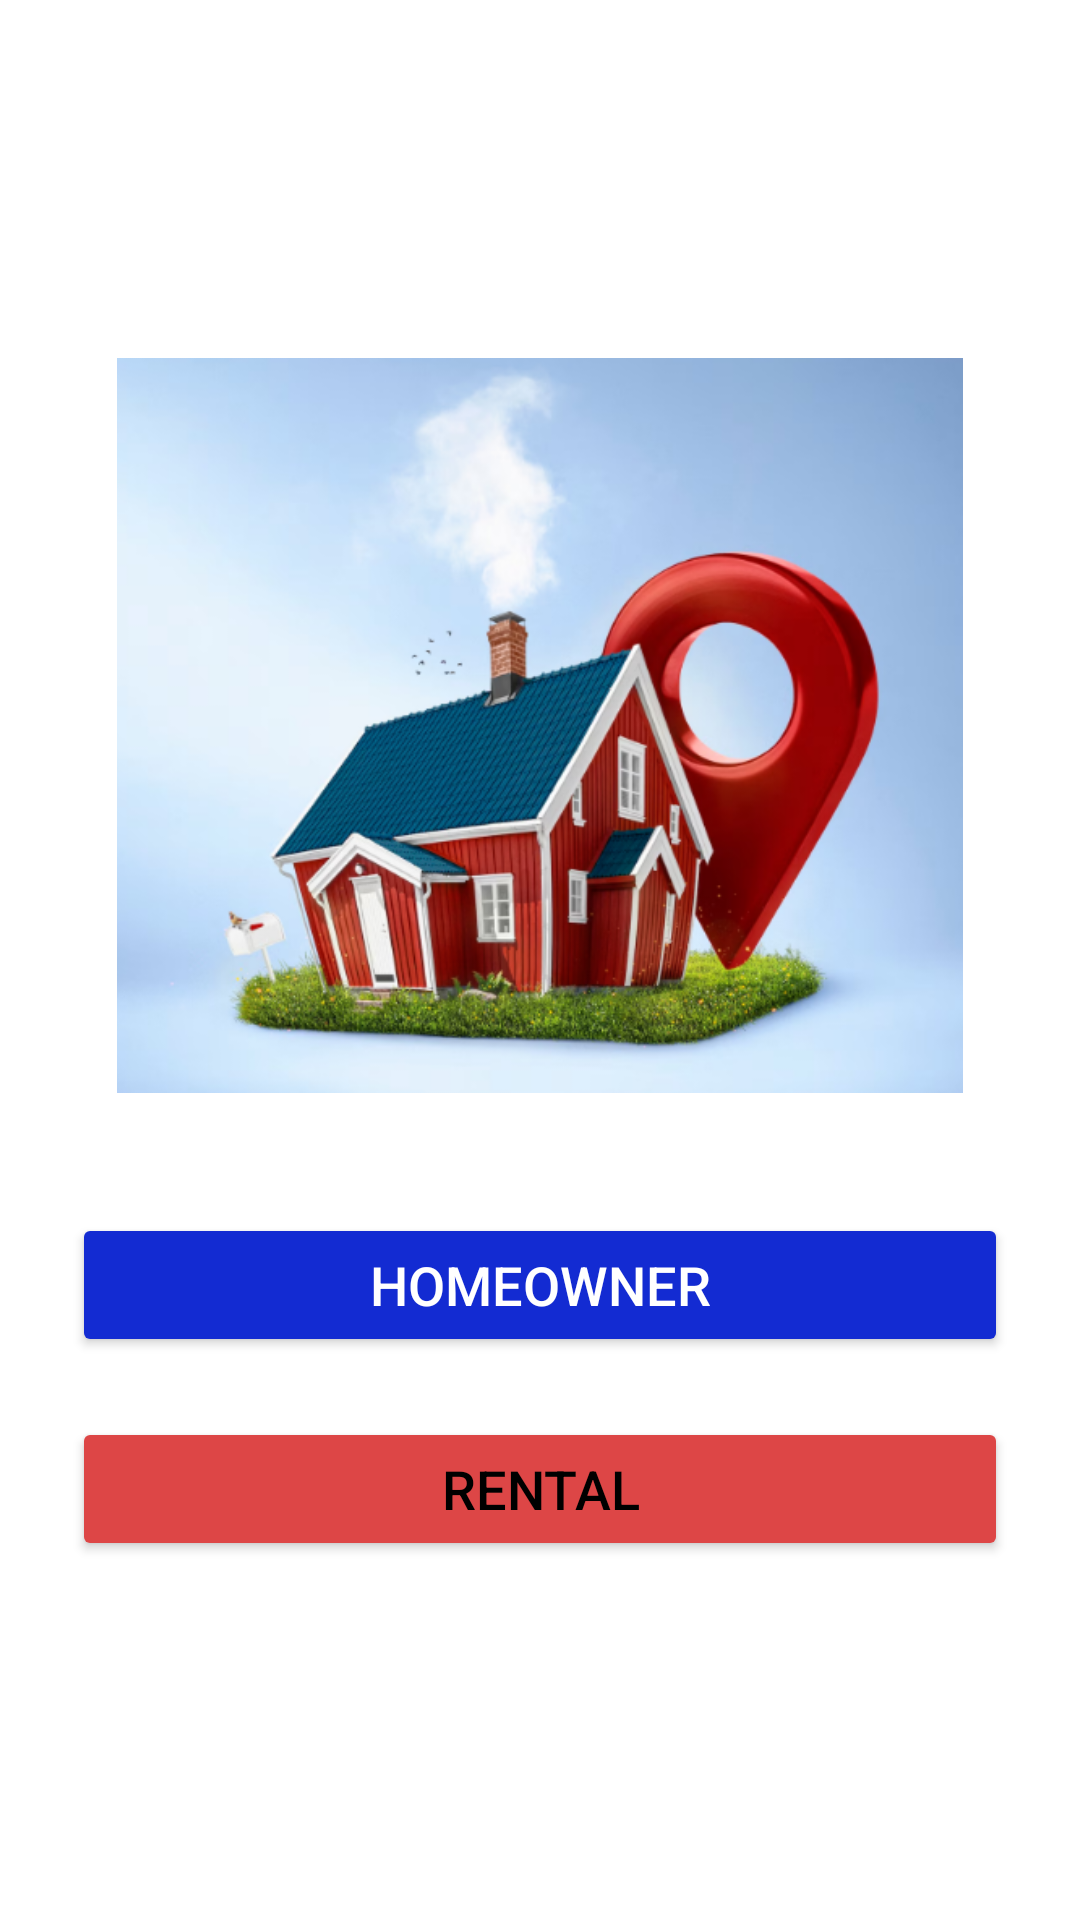

The Android layout XML behind this screen, and the referenced resources:
<!-- AndroidManifest.xml: application theme Theme.AppCompat.Light -->
<!-- res/layout/activity_after_sp.xml -->
<?xml version="1.0" encoding="utf-8"?>
<LinearLayout xmlns:android="http://schemas.android.com/apk/res/android"
    android:layout_width="match_parent"
    android:layout_height="match_parent"
    android:orientation="vertical"
    android:gravity="center"
    android:padding="24dp"
    android:background="#FFFFFF">

    
    <ImageView
        android:id="@+id/mainImage"
        android:layout_width="282dp"
        android:layout_height="245dp"
        android:layout_marginBottom="40dp"
        android:contentDescription="Main image"
        android:scaleType="centerCrop"
        android:src="@drawable/sadia" />

    
    <Button
        android:id="@+id/btnHomeowner"
        android:layout_width="match_parent"
        android:layout_height="wrap_content"
        android:text="Homeowner"
        android:layout_marginBottom="20dp"
        android:backgroundTint="#132BD2"
        android:textColor="#FFFFFF"
        android:textSize="18sp" />

    
    <Button
        android:id="@+id/btnRental"
        android:layout_width="match_parent"
        android:layout_height="wrap_content"
        android:text="Rental"
        android:backgroundTint="#DD4646"
        android:textColor="#000000"
        android:textSize="18sp" />

</LinearLayout>
<!-- resources referenced by this layout -->
<resources>
  <!-- drawable sadia: png bitmap (drawable, 273978 bytes) -->
</resources>
